Run: headless pygame with SDL's dummy video driver; simulated clock (each Clock.tick advances the game by its frame time, no real sleeping); random seed 0; keys injected as events and as key.get_pressed() state; no mouse input.
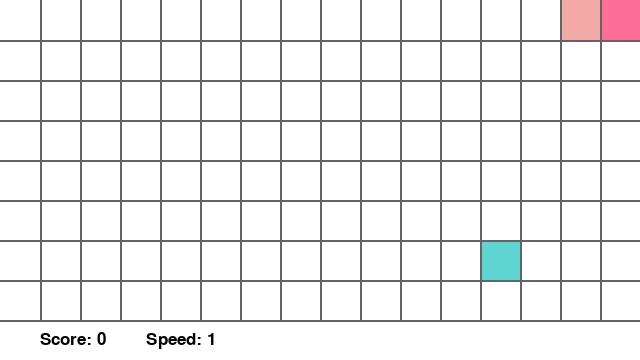
Frame 1 of 1 · flips 1–60 · no input (game ended)

The pygame program that drew these frames:

import pygame 
from pygame.locals import * 
import time 
import sys
import random

BLACK = (0, 0, 0)
WHITE = (255, 255, 255)
GRAY = (100, 100, 100)
LIGHT_GREEN = (94, 213, 209)
LIGHT_PINK = (241, 170, 166)
DARK_PINK = (255, 110, 151)

LENGTH_UNIT = 40
LENGTH = 16
HEIGHT = 8
SCREEN = [LENGTH * LENGTH_UNIT, (HEIGHT+1) * LENGTH_UNIT]

MAX_SPEED = 7
TIME_UNIT = 80000
TIME_BASE = 640000
class Game(object):
	"""docstring for Game"""
	def __init__(self):
		super(Game, self).__init__()
		self.clock = pygame.time.Clock()
		self.screen = pygame.display.set_mode(SCREEN)
		pygame.display.set_caption("Greedy Snake")

		self.target_pos = pygame.Rect(random.randint(0, LENGTH-1) * LENGTH_UNIT,
									  random.randint(0, HEIGHT-1) * LENGTH_UNIT, 
									  LENGTH_UNIT, LENGTH_UNIT)

		self.snake_pos_x = 40
		self.snake_pos_y = 0
		self.snake_pos_list = []
		self.snake_pos = pygame.Rect(self.snake_pos_x, self.snake_pos_y, LENGTH_UNIT, LENGTH_UNIT)
		self.snake_tail_pos = pygame.Rect(0, 0, LENGTH_UNIT, LENGTH_UNIT)
		self.snake_pos_list.append(self.snake_pos)
		self.snake_pos_list.append(self.snake_tail_pos)
		self.move_dir = "right"
		self.score = 0
		pygame.font.init()
	def move_snake(self):

		if len(self.snake_pos_list) > 1:
			for i in range(len(self.snake_pos_list)-1, 0, -1):
				self.snake_pos_list[i].top = self.snake_pos_list[i-1].top
				self.snake_pos_list[i].left = self.snake_pos_list[i-1].left


		if self.move_dir == "up":
			# if self.snake_pos_y - LENGTH_UNIT >= 0:
				self.snake_pos_y -= LENGTH_UNIT 
				# self.snake_pos = self.snake_pos.move(0, -LENGTH_UNIT).copy()
				self.snake_pos_list[0].top = self.snake_pos_y
		elif self.move_dir == "down":
			# if self.snake_pos_y	+ LENGTH_UNIT < HEIGHT * LENGTH_UNIT:
				self.snake_pos_y += LENGTH_UNIT
				self.snake_pos_list[0].top = self.snake_pos_y
		elif self.move_dir == "left":
			# if self.snake_pos_x - LENGTH_UNIT >= 0:
				self.snake_pos_x -= LENGTH_UNIT
				self.snake_pos_list[0].left = self.snake_pos_x
		elif self.move_dir == "right":
			# if self.snake_pos_x + LENGTH_UNIT < LENGTH * LENGTH_UNIT:
				self.snake_pos_x += LENGTH_UNIT
				self.snake_pos_list[0].left = self.snake_pos_x


	def get_target(self):
		if self.snake_pos_x == self.target_pos.left:
			if self.snake_pos_y + LENGTH_UNIT == self.target_pos.top  and self.move_dir == "down":
				return True
			if self.snake_pos_y - LENGTH_UNIT == self.target_pos.top and self.move_dir == "up":
				return True
		elif self.snake_pos_y == self.target_pos.top:
			if self.snake_pos_x + LENGTH_UNIT == self.target_pos.left and self.move_dir == "right":
				return True
			if self.snake_pos_x - LENGTH_UNIT == self.target_pos.left and self.move_dir == "left":
				return True
		else:
			return False

	def check_boundry(self):
		if self.snake_pos_x < 0 or self.snake_pos_x >= LENGTH * LENGTH_UNIT:
			return False
		if self.snake_pos_y < 0 or self.snake_pos_y >= HEIGHT * LENGTH_UNIT:
			return False

		for i in range(1, len(self.snake_pos_list)):
			b1 = self.snake_pos_list[0].top == self.snake_pos_list[i].top
			b2 = self.snake_pos_list[0].left == self.snake_pos_list[i].left
			if b1 and b2:
				return False

	def lengthen_snake(self):
		self.snake_pos_x = self.target_pos.left
		self.snake_pos_y = self.target_pos.top

		new_rect = self.target_pos.copy()
		self.snake_pos_list.insert(0, new_rect)

	def create_target(self):
		self.target_pos = None

		flag = True
		while flag:

			self.target_pos = pygame.Rect(random.randint(0, LENGTH-1) * LENGTH_UNIT,
									  random.randint(0, HEIGHT-1) * LENGTH_UNIT, 
									  LENGTH_UNIT, LENGTH_UNIT)
			flag = False
			for i in self.snake_pos_list:
				if i.left == self.target_pos.left and i.top == self.target_pos.top:
					flag = True


	def draw_snake(self):
		for i in range(len(self.snake_pos_list)):
			if i == 0:
				pygame.draw.rect(self.screen, DARK_PINK, self.snake_pos_list[i])
			else:
				pygame.draw.rect(self.screen, LIGHT_PINK, self.snake_pos_list[i])

	def run(self):
		pygame.mouse.set_visible(0)

		time_cnt = TIME_BASE
		while True:
			for event in pygame.event.get():
				if event.type == QUIT:
					pygame.quit()
					sys.exit()
				elif event.type == pygame.KEYDOWN:
					if event.key == pygame.K_w:
						print("up")
						self.move_dir = "up"
					elif event.key == pygame.K_a:
						print("left")
						self.move_dir = "left"
					elif event.key == pygame.K_d:
						print("right")
						self.move_dir = "right"
					elif event.key == pygame.K_s:
						print("down")
						self.move_dir = "down"

			
			if time_cnt == max(TIME_BASE - self.score * TIME_UNIT, TIME_BASE - MAX_SPEED * TIME_UNIT):
				
				if self.get_target():
					self.lengthen_snake()
					self.create_target()
					self.score = self.score + 1
				else:
					self.move_snake()
					if self.check_boundry() == False:
						pygame.quit()
						sys.exit()
				self.screen.fill(WHITE)
				pygame.draw.rect(self.screen, LIGHT_GREEN, self.target_pos)
				self.draw_snake()
				
				font = pygame.font.Font(None, 25)
				self.score_text = font.render("Score: " + str(self.score), 1, BLACK)
				self.screen.blit(self.score_text, 
								 ( LENGTH_UNIT, HEIGHT*LENGTH_UNIT+(LENGTH_UNIT-self.score_text.get_height())/2 )
								)
				self.speed_text = font.render("Speed: " + str(TIME_BASE//TIME_UNIT + 1 - time_cnt // TIME_UNIT), 1, BLACK)
				self.screen.blit(self.speed_text, 
								 ( font.size("Score: " + str(self.score))[0] + 2 * LENGTH_UNIT, HEIGHT*LENGTH_UNIT+(LENGTH_UNIT-self.speed_text.get_height())/2 )
								)

				for raw_index in range(1, HEIGHT+1):
					pygame.draw.line(self.screen, GRAY, (0, raw_index * LENGTH_UNIT), 
								    (LENGTH * LENGTH_UNIT, raw_index * LENGTH_UNIT), 2)
				for col_index in range(1, LENGTH):
					pygame.draw.line(self.screen, GRAY, (col_index * LENGTH_UNIT, 0), 
								    (col_index * LENGTH_UNIT, HEIGHT * LENGTH_UNIT), 2)

				pygame.display.update()
				time_cnt = 0

			time_cnt = time_cnt + 1


if __name__ == '__main__':
	game = Game()
	game.run()
